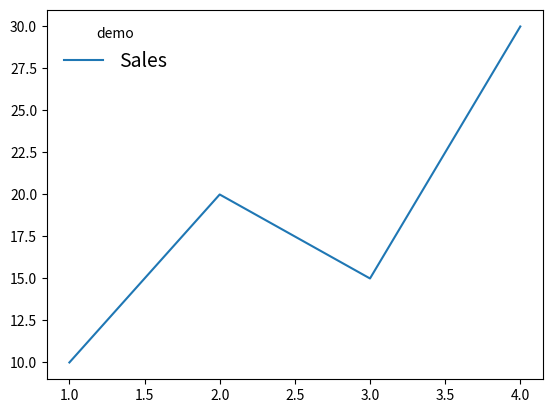

Here is the Python script that generated this plot:
# LABEL in Matplotlib
# title(): syntax: plt.title("Students Graph")
# Add a title:
'''
import matplotlib.pyplot as plt
plt.figure(figsize=(8,6))
plt.plot([1,2,3],[10,20,30])
plt.title("Students Marks")
plt.show()
'''
# xlabel(): syntax: plt.xlabel("X Points Name")
# Add Label X
'''
import matplotlib.pyplot as plt
import numpy as np

plt.figure(figsize=(8,5))

x = np.array([0,10])
y = np.array([0,500])

plt.plot(x,y)
plt.title("Demo Line Graph")
plt.xlabel("X-axis Label")

plt.show()
'''

# ylabel(): syntax: plt.ylabel("Y Points Name")
# add Label Y
'''
import matplotlib.pyplot as plt
import numpy as np

x = np.array([0,10])
y = np.array([0,500])

plt.plot(x,y)
plt.title("Demo Line Graph")
plt.xlabel("X-axis Label")
plt.ylabel("Y-axis Label")

plt.show()
'''
# X Label Properties
#Fontsize=change the size of label,color=change the color of label,
#fontwight=change the width of label (normal,bold),labelpad= Add Padding of the label
'''
import matplotlib.pyplot as plt
import numpy as np

x = np.array([0,10])
y = np.array([0,500])

plt.plot(x,y)
plt.title("X-axis label properties Graph")
plt.xlabel("x-axis",color="red",fontsize=15,fontweight="bold",labelpad=15)
plt.ylabel("y-axis",color="red",fontsize=15,fontweight="bold",labelpad=15)

plt.savefig("Add_properties_in_xandy_label.png")
plt.show()
'''
# legend(): show label of top left inside the graph
# Display The Legend
'''
import matplotlib.pyplot as plt
import numpy as np

x = np.array([0,3])
y = np.array([0,3])

plt.plot(x,y,label="Boys")
plt.title("Demo Line Graph")
plt.xlabel("X-axis Label")
plt.ylabel("Y-axis Label")

plt.legend()
plt.show()
'''

# legend() Properties
# 1) Change the legend Position(loc)


#loc="upper right"	Top-right (default)
'''
import matplotlib.pyplot as plt

x = [1,2,3,4]
y = [10,20,15,30]

plt.plot(x,y,label="Sales")

plt.legend(loc="upper right") # bydefault

plt.savefig("upperright.png")
plt.show()
'''
#"upper left"	Top-left
'''
import matplotlib.pyplot as plt

x = [1,2,3,4]
y = [10,20,15,30]

plt.plot(x,y,label="Sales")

plt.legend(loc="upper left") # bydefault

plt.savefig("upperleft.png")
plt.show()
'''
#"lower left"	Bottom-left
'''
import matplotlib.pyplot as plt

x = [1,2,3,4]
y = [10,20,15,30]

plt.plot(x,y,label="Sales")

plt.legend(loc="lower left") # bydefault

plt.savefig("lowerleft.png")
plt.show()
'''
#"lower right"	Bottom-right
'''
import matplotlib.pyplot as plt

x = [1,2,3,4]
y = [10,20,15,30]

plt.plot(x,y,label="Sales")

plt.legend(loc="lower right") # bydefault

plt.savefig("lowerright.png")
plt.show()
'''
#"center"	Center
'''
import matplotlib.pyplot as plt

x = [1,2,3,4]
y = [10,20,15,30]

plt.plot(x,y,label="Sales")

plt.legend(loc="center") # bydefault

plt.savefig("center.png")
plt.show()'''
#"best"	Automatically chooses the best location
'''
import matplotlib.pyplot as plt

x = [1,2,3,4]
y = [10,20,15,30]

plt.plot(x,y,label="Sales")

plt.legend(loc="best") # bydefault

plt.savefig("best.png")
plt.show()
'''

# 2) fontsize = change the font size
'''
import matplotlib.pyplot as plt

x = [1,2,3,4]
y = [10,20,15,30]

plt.plot(x,y,label="Sales")

plt.legend(loc="best",fontsize=14) # bydefault

plt.savefig("legend_fontsize.png")
plt.show()
'''
# 3) title = take title for legend
'''
import matplotlib.pyplot as plt

x = [1,2,3,4]
y = [10,20,15,30]

plt.plot(x,y,label="Sales")

plt.legend(loc="best",fontsize=14,title="demo") # bydefault

plt.savefig("legend_title.png")
plt.show()
'''
# 4) frameon = False,, Remove legend border, bydefaoult it is True

import matplotlib.pyplot as plt

x = [1,2,3,4]
y = [10,20,15,30]

plt.plot(x,y,label="Sales")

plt.legend(loc="best",fontsize=14,title="demo",frameon = False) # bydefault

plt.savefig("legend_frameon.png")
plt.show()
